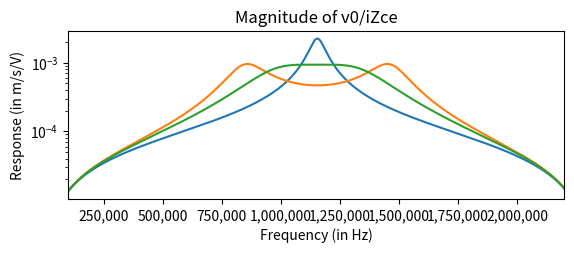

The script that saved this image: (Note: this script raises an exception after producing the figure.)
import numpy as np
import matplotlib.pyplot as plt
import math
import matplotlib

freqs = np.linspace(100E3,2.2E6,1000)

# Piezoelectric Properties
tp = 1E-3                       # m
diam = 12E-3                    # m
Area = math.pi*((diam/2)**2)    # m^2
rho = 7500                      # kg/m^3
cD33 = 16E10                    # N/m^2
vDplate = math.sqrt((cD33/rho)) # m/s
Z0p = rho*vDplate*Area          # N.s/m
eS33 = 1.27E-8                  # F/m
Ceb = 1.43E-9                   # F
h33 = 18.3E8                    # V/m
phi = 2.62                      # A.s/m

# Water properties
rhoWater = 1000                 # kg/m^3
cW = 1500                       # m/s
R0 = rhoWater*cW*Area

# Structure properties

f0 = vDplate / (4 * tp)         # Hz
beta = Z0p / R0                 # Ratio

def v0_iZce(alpha,vm):
    v0_iZce = np.array([])      # initialize/clear v0_iZce upon every call for the function
    Z0m = alpha*R0
    tm = vm/(4*f0)

# Circuit Properties
    for i in range(len(freqs)):
        w = freqs[i]*2*math.pi
        Lp = tp
        kp = w/vDplate

        Zp1 = 1j*Z0p*math.tan((kp*Lp)/2)
        Zp2 = Z0p/(1j*math.sin(kp*Lp))

        Lm = tm
        km = w/vm

        Zm1 = 1j*Z0m*math.tan((km*Lm)/2)
        Zm2 = Z0m/(1j*math.sin(km*Lm))

        Zmtx = np.matrix([[Zm1+Zm2+R0, -Zm2],
                          [-Zm2, Zp1+Zp2+Zm1+Zm2]])

        v0_iZce = np.append(v0_iZce,(1/phi)*np.matrix([[1,0]])*np.linalg.inv(Zmtx)*np.matrix([[0],[1]]))

    return v0_iZce

def findF1(curve):
    F1 = 0
    PEAK = 0.707 * max(curve)
    for x in range((len(curve))):
        if curve[x] >= PEAK:
            F1 = freqs[x]
            break
    return F1

def findF2(curve):
    F2 = 0
    PEAK = 0.707 * max(curve)

    for x in range((len(curve))):
        if curve[len(curve)-1-x] >= PEAK:
            F2 = freqs[len(curve)-1-x]
            break

    return F2

def findBW(curve):
    ThreedB1 = findF1(curve)
    ThreedB2 = findF2(curve)
    BW = ThreedB2 - ThreedB1
    BWarray = [ThreedB1,ThreedB2,BW]
    return BWarray



E1array = findBW(abs(v0_iZce(1,cW)))
E4array = findBW(abs(v0_iZce(2.4,cW)))

print("E.1:")
print("F1 = " + str(E1array[0]) + ", F2 = " + str(E1array[1]))
print("BW = " + str(E1array[2]))

print("\nE.4:")
print("F1 = " + str(E4array[0]) + ", F2 = " + str(E4array[1]))
print("BW = " + str(E4array[2]))


plt.subplot(211).get_xaxis().set_major_formatter(
    matplotlib.ticker.FuncFormatter(lambda x, p: format(int(x), ',')))        #Formatting magic

plt.semilogy(freqs,abs(v0_iZce(1,cW)), label = "alpha = 1")
# plt.semilogy(freqs,abs(v0_iZce(1,3000)))
plt.semilogy(freqs,abs(v0_iZce(math.sqrt(beta),cW)),label = "alpha = sqrt(beta)")
plt.semilogy(freqs,abs(v0_iZce(2.4,cW)), label = "alpha = 2.4")

plt.title('Magnitude of v0/iZce')
plt.ylabel("Response (in m/s/V)")
plt.xlabel("Frequency (in Hz)")
plt.xlim(freqs[0],freqs[-1])
plt.grid(b=True, which='major', color='grey', linestyle='--')
plt.legend()

plt.subplot(212).get_xaxis().set_major_formatter(
    matplotlib.ticker.FuncFormatter(lambda x, p: format(int(x), ',')))        #Formatting magic

plt.plot(freqs,np.angle(v0_iZce(1,cW))*180/math.pi, label = "alpha = 1")
# plt.plot(freqs,np.angle(v0_iZce(1,3000))180/math.pi)
plt.plot(freqs,np.angle(v0_iZce(math.sqrt(beta),cW))*180/math.pi, label = "alpha = sqrt(beta)")
plt.plot(freqs,np.angle(v0_iZce(2.4,cW))*180/math.pi, label = "alpha = 2.4")

plt.title('Phase of v0/iZce')
plt.ylabel("Degrees")
plt.xlabel("Frequency (in Hz)")
plt.ylim(-200,200)
plt.xlim(freqs[0],freqs[-1])
plt.grid(b=True, which='major', color='grey', linestyle='--')
plt.legend()

plt.show()